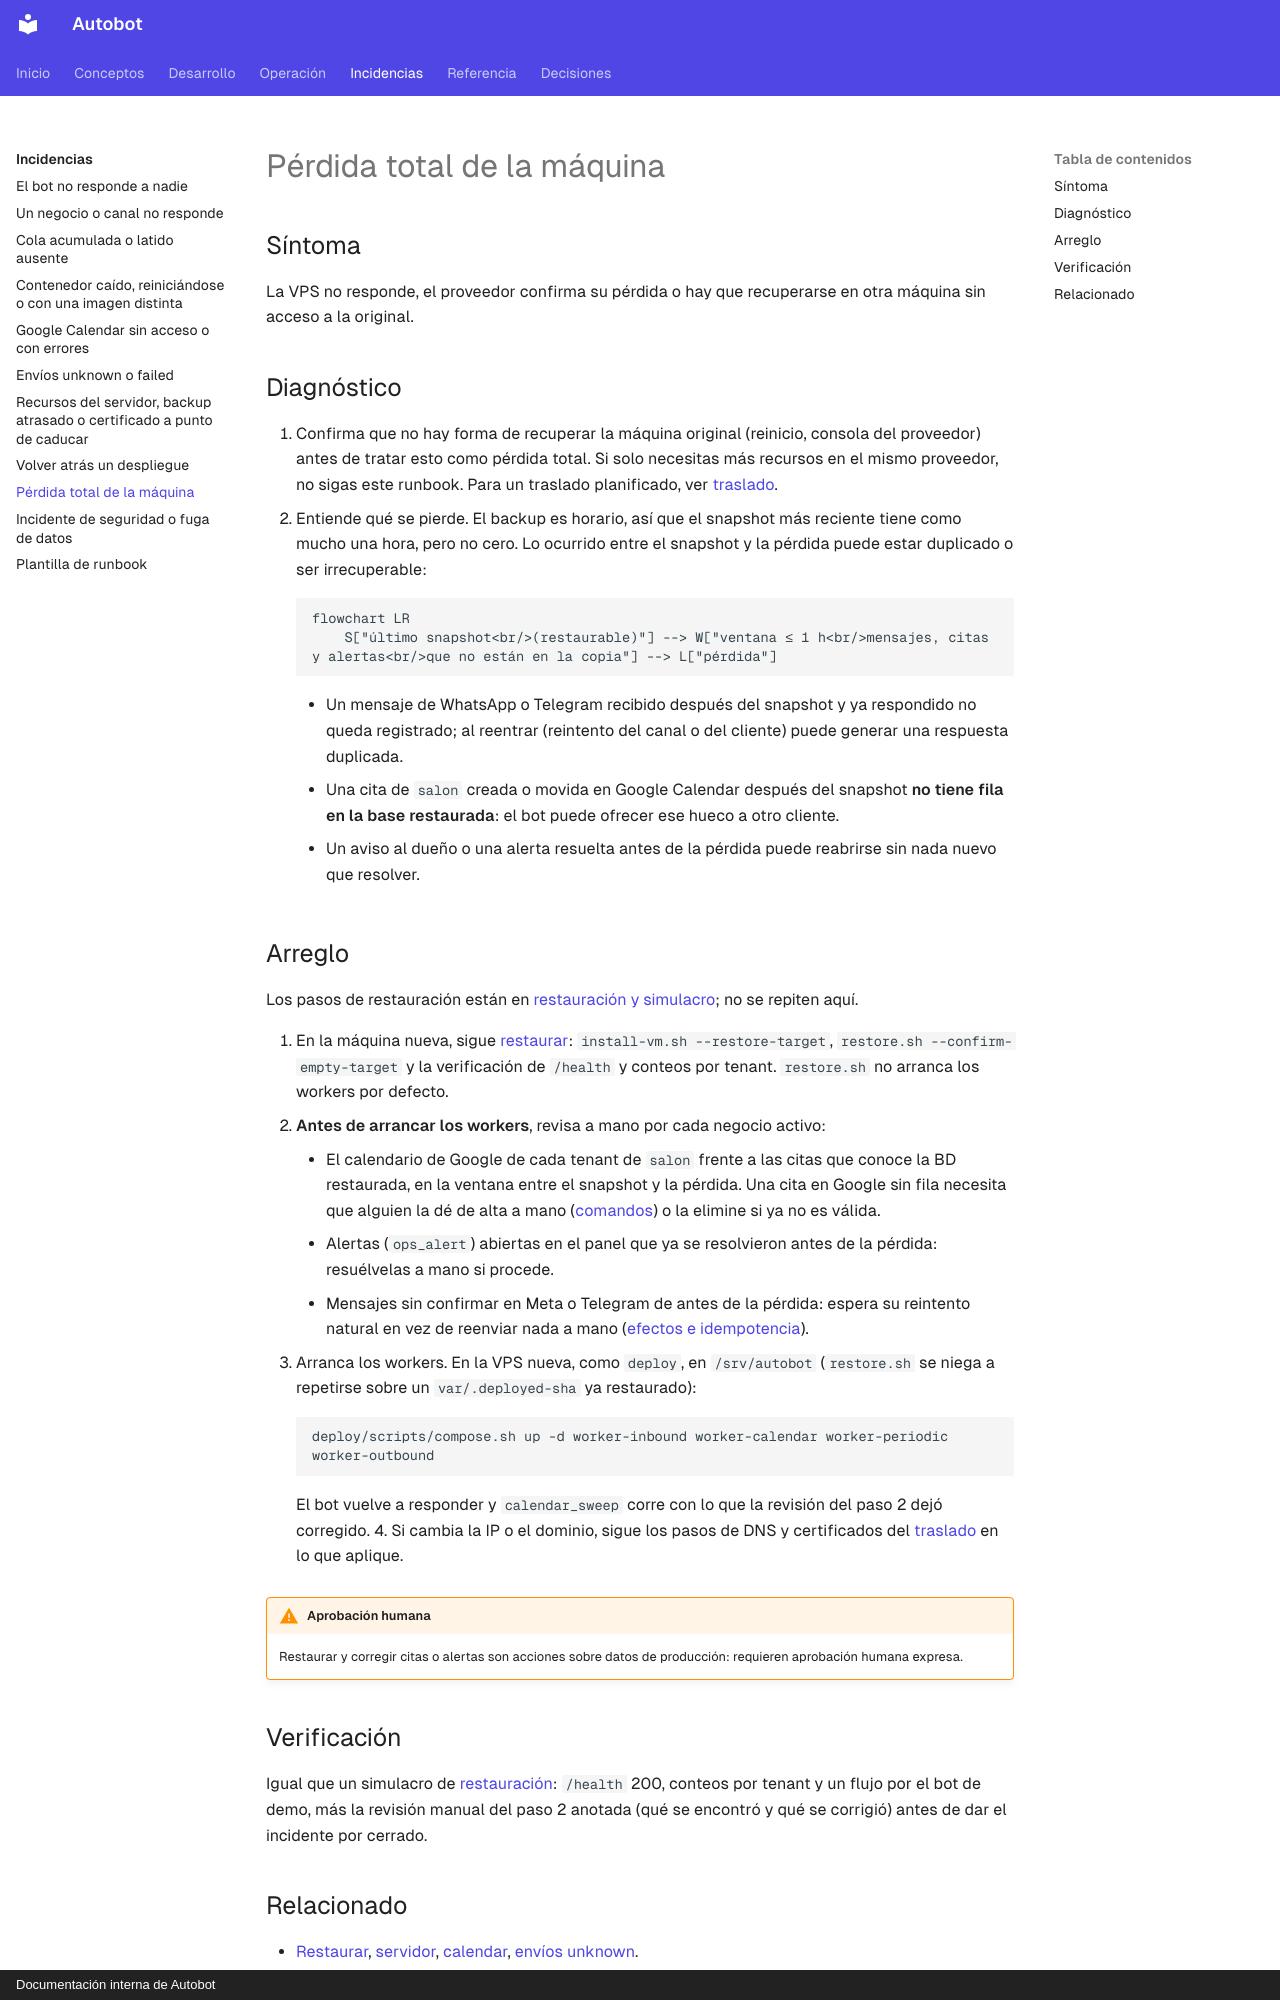

repository: MarianodelRio/autobot · page: incidencias/perdida-total/index.html · generator: mkdocs · copyright: Documentación interna de Autobot

# Pérdida total de la máquina

## Síntoma

La VPS no responde, el proveedor confirma su pérdida o hay que recuperarse en otra máquina sin acceso a la original.

## Diagnóstico

1. Confirma que no hay forma de recuperar la máquina original (reinicio, consola del proveedor) antes de tratar esto como pérdida total. Si solo necesitas más recursos en el mismo proveedor, no sigas este runbook. Para un traslado planificado, ver [traslado](../procedimientos/traslado.md).
2. Entiende qué se pierde. El backup es horario, así que el snapshot más reciente tiene como mucho una hora, pero no cero. Lo ocurrido entre el snapshot y la pérdida puede estar duplicado o ser irrecuperable:

    ```mermaid
    flowchart LR
        S["último snapshot<br/>(restaurable)"] --> W["ventana ≤ 1 h<br/>mensajes, citas y alertas<br/>que no están en la copia"] --> L["pérdida"]
    ```

    - Un mensaje de WhatsApp o Telegram recibido después del snapshot y ya respondido no queda registrado; al reentrar (reintento del canal o del cliente) puede generar una respuesta duplicada.
    - Una cita de `salon` creada o movida en Google Calendar después del snapshot **no tiene fila en la base restaurada**: el bot puede ofrecer ese hueco a otro cliente.
    - Un aviso al dueño o una alerta resuelta antes de la pérdida puede reabrirse sin nada nuevo que resolver.

## Arreglo

Los pasos de restauración están en [restauración y simulacro](../procedimientos/restaurar.md); no se repiten aquí.

1. En la máquina nueva, sigue [restaurar](../procedimientos/restaurar.md): `install-vm.sh --restore-target`, `restore.sh --confirm-empty-target` y la verificación de `/health` y conteos por tenant. `restore.sh` no arranca los workers por defecto.
2. **Antes de arrancar los workers**, revisa a mano por cada negocio activo:
    - El calendario de Google de cada tenant de `salon` frente a las citas que conoce la BD restaurada, en la ventana entre el snapshot y la pérdida. Una cita en Google sin fila necesita que alguien la dé de alta a mano ([comandos](../referencia/comandos.md)) o la elimine si ya no es válida.
    - Alertas (`ops_alert`) abiertas en el panel que ya se resolvieron antes de la pérdida: resuélvelas a mano si procede.
    - Mensajes sin confirmar en Meta o Telegram de antes de la pérdida: espera su reintento natural en vez de reenviar nada a mano ([efectos e idempotencia](../arquitectura/efectos-e-idempotencia.md)).
3. Arranca los workers. En la VPS nueva, como `deploy`, en `/srv/autobot` (`restore.sh` se niega a repetirse sobre un `var/.deployed-sha` ya restaurado):

    ```bash
    deploy/scripts/compose.sh up -d worker-inbound worker-calendar worker-periodic worker-outbound
    ```

    El bot vuelve a responder y `calendar_sweep` corre con lo que la revisión del paso 2 dejó corregido.
4. Si cambia la IP o el dominio, sigue los pasos de DNS y certificados del [traslado](../procedimientos/traslado.md) en lo que aplique.

!!! warning "Aprobación humana"
    Restaurar y corregir citas o alertas son acciones sobre datos de producción: requieren aprobación humana expresa.
